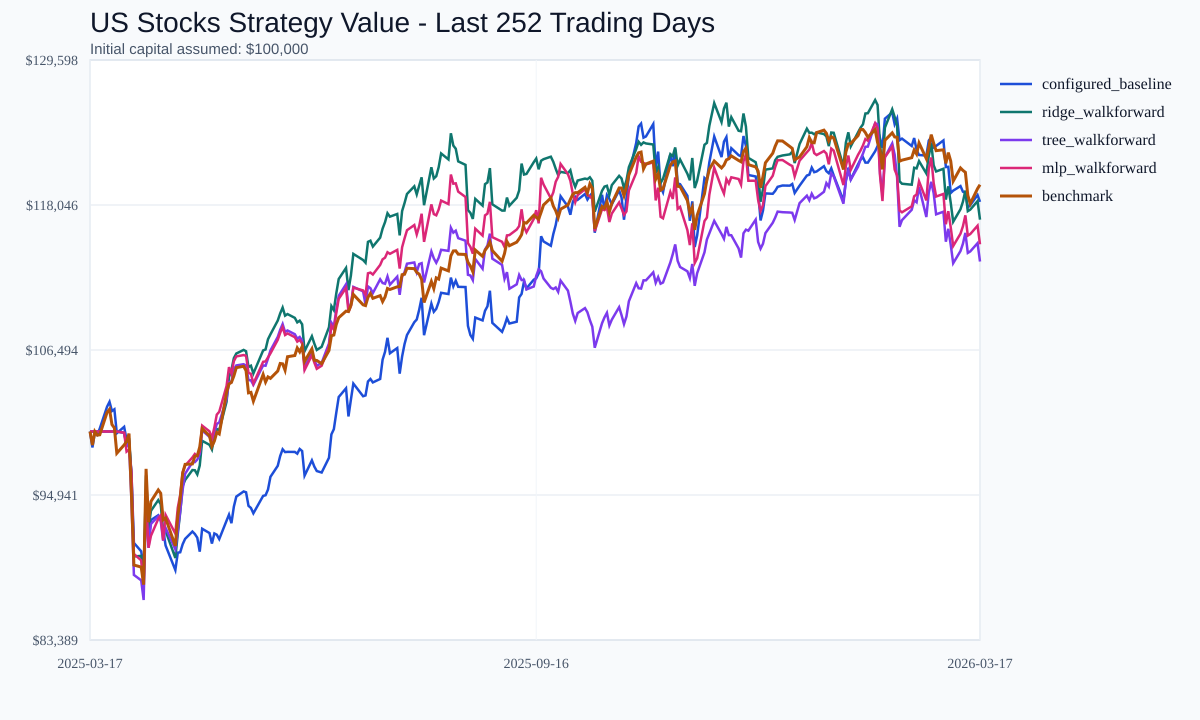

Data behind this chart, as committed beside it:
date, configured_baseline_value, ridge_walkforward_value, tree_walkforward_value, mlp_walkforward_value, benchmark_value
2025-03-17, 100000, 100000, 100000, 100000, 100000
2025-03-18, 98729, 100000, 100000, 100000, 98919
2025-03-19, 99949, 100000, 100000, 100000, 99996
2025-03-20, 99749, 100000, 100000, 100000, 99707
2025-03-21, 100231, 100000, 100000, 100000, 99740
2025-03-24, 101977, 100000, 100000, 100000, 101526
2025-03-25, 102365, 100000, 100000, 100000, 101770
2025-03-26, 101630, 100000, 100000, 100000, 100555
2025-03-27, 101769, 100000, 100000, 100000, 100288
2025-03-28, 99864, 100000, 100000, 100000, 98269
2025-03-31, 100371, 99904, 99904, 99904, 98928
2025-04-01, 99338, 99013, 98810, 98399, 99208
2025-04-02, 99270, 99468, 99074, 98556, 99836
2025-04-03, 96706, 96418, 94550, 96822, 94916
2025-04-04, 91126, 90050, 88575, 90244, 89359
2025-04-07, 90454, 90089, 88139, 89734, 89200
2025-04-08, 89094, 88004, 86576, 87820, 87803
2025-04-09, 94034, 96504, 94602, 94357, 97024
2025-04-10, 91405, 92316, 90732, 90740, 92772
2025-04-11, 92946, 93682, 92636, 91694, 94428
2025-04-14, 93327, 94536, 93245, 93042, 95344
2025-04-15, 92937, 94204, 92891, 93318, 95077
2025-04-16, 92200, 92071, 91301, 91328, 92963
2025-04-17, 90917, 92081, 92323, 93358, 93096
2025-04-21, 88961, 89923, 90612, 91867, 90880
2025-04-22, 90348, 91847, 92070, 93926, 93244
2025-04-23, 90378, 93571, 93661, 94959, 94689
2025-04-24, 91017, 95658, 95376, 96753, 96682
2025-04-25, 91444, 96134, 96633, 97279, 97381
2025-04-28, 92031, 96929, 97547, 97933, 97418
2025-04-29, 91834, 96915, 97560, 98211, 98032
2025-04-30, 91539, 96578, 97762, 98042, 98071
2025-05-01, 90427, 97287, 98208, 98401, 98766
2025-05-02, 92251, 99258, 100085, 100467, 100232
2025-05-05, 91910, 98940, 99576, 100012, 99657
2025-05-06, 91071, 98562, 99234, 99464, 98824
2025-05-07, 91877, 99567, 99893, 100329, 99240
2025-05-08, 91779, 100200, 100607, 101345, 99931
2025-05-09, 91429, 100107, 100715, 101569, 99804
2025-05-12, 92897, 102362, 102599, 103625, 103102
2025-05-13, 93374, 104329, 103940, 105129, 103783
2025-05-14, 92694, 104902, 103933, 104600, 103916
2025-05-15, 94015, 105847, 104967, 105606, 104423
2025-05-16, 94814, 106213, 105263, 105983, 105085
2025-05-19, 95223, 106500, 105361, 106089, 105200
2025-05-20, 95160, 106394, 105256, 106030, 104846
2025-05-21, 94079, 105135, 104095, 104672, 103079
2025-05-22, 93909, 105242, 104079, 104596, 103120
2025-05-23, 93483, 104620, 103724, 103818, 102416
2025-05-27, 94869, 106458, 105265, 105553, 104545
2025-05-28, 94922, 106537, 105241, 105584, 103940
2025-05-29, 95376, 107352, 105811, 105906, 104351
2025-05-30, 96389, 107743, 106456, 106223, 104234
2025-06-02, 97267, 108838, 107538, 107303, 104821
2025-06-03, 98051, 109410, 108103, 107867, 105419
2025-06-04, 98585, 109873, 108560, 108323, 105391
2025-06-05, 98361, 109229, 107924, 107688, 104881
2025-06-06, 98378, 109356, 108050, 107814, 105958
2025-06-09, 98372, 109054, 107751, 107516, 106054
2025-06-10, 98234, 108694, 107396, 107161, 106655
... 192 more rows
